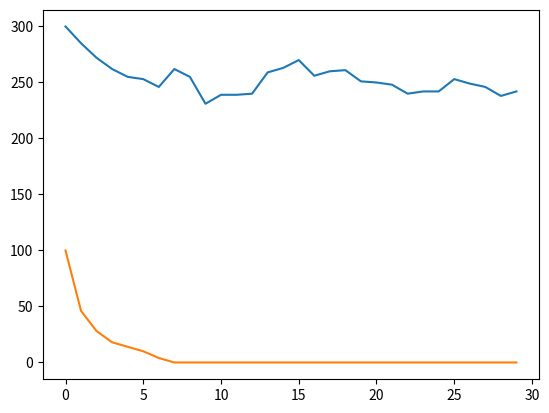

Write the Python code that produced this figure.
# ---
# jupyter:
#   jupytext:
#     formats: ipynb,py:percent
#     text_representation:
#       extension: .py
#       format_name: percent
#       format_version: '1.3'
#       jupytext_version: 1.16.3
#   kernelspec:
#     display_name: Python 3 (ipykernel)
#     language: python
#     name: python3
# ---

# %%
import random
import matplotlib.pyplot as plt




class Probability:
    """Descriptor for probability attributes."""

    def __set_name__(self, owner, name):
        self.private_name = '_' + name

    def __get__(self, obj, objtype=None):
        return getattr(obj, self.private_name)

    def __set__(self, obj, value):
        setattr(obj, self.private_name, min(1, max(0, value)))


class Creature:
    """A creature with a probability of death and reproduction.

    Attributes:
        p_death (float): Probability of dying.
        p_reproduce (float): Probability of reproducing.
        alive (bool): Whether the creature is alive.
    """

    sigma = 0.02  # Standard deviation random component for mutation
    p_death = Probability()
    p_reproduce = Probability()

    def __init__(self, p_death=0.2, p_reproduce=0.2):
        self.p_death = p_death
        self.p_reproduce = p_reproduce
        self.alive = True

    def kill(self):
        if random.random() <= self.p_death:
            self.alive = False

    def reproduce(self):
        if random.random() <= self.p_reproduce and self.alive:
            return type(self)()


class Predator(Creature):

    p_death_hungry = Probability()
    _p_death = Probability()

    def __init__(self, 
                 p_death=0.2,
                 p_reproduce=0.2, 
                 p_death_hungry=0.8):
        
        super().__init__(p_death, p_reproduce)
        self.p_death_hungry = p_death_hungry
        self.hungry = False

    def hunt(self, prey):
         if random.random() <= prey.p_hunt and prey.alive:
             self.hungry = False
             prey.alive = False

    @property
    def p_death(self):
        return self.p_death_hungry if self.hungry else self._p_death

    @p_death.setter
    def p_death(self, value):
        self._p_death = value
        


class Prey(Creature):

    p_hunt = Probability()

    def __init__(self, 
                 p_death=0.2,
                 p_reproduce=0.2, 
                 p_hunt=0.3):
        
        super().__init__(p_death, p_reproduce)
        self.p_hunt = p_hunt


class Population:
    """A population of creatures.

    Attributes:
        creator (subtype of Creature): A class used to create creatures
        specimens (set): A set of Creature instances.
        history (list): A list of population sizes.
    """

    def __init__(self, creator, n=100):
        """Initialize the population with n creatures."""
        self.creator = creator
        self.specimens = {self.creator() for _ in range(n)}
        self.history = []

    @property
    def specimens(self):
        return self._specimens

    @specimens.setter
    def specimens(self, value):
        self._specimens = value
        self.n = len(value)

    def natural_selection(self):
        """Model of natural selection process: kill and reproduce."""
        newborns = {specimen.reproduce() for specimen in self.specimens} - {None}
        {specimen.kill() for specimen in self.specimens}
  
        self.history.append(self.n)
        self.specimens = {specimen for specimen in self.specimens
                          if specimen.alive} | newborns

    def plot_history(self):
        plt.plot(self.history)

    def plot_histogram(self, parameter):
        plt.hist([getattr(specimen, parameter) for specimen in self.specimens])


def hunting(prey, predators):
    for predator in predators.specimens:
        predator.hungry = True
    
    n_pairs = min(predators.n, prey.n)
    pairs = zip(list(predators.specimens)[:n_pairs], list(prey.specimens)[:n_pairs])

    for predator, prey in pairs:
        predator.hunt(prey)

def simulation(prey, predators, n):
    for _ in range(n):
        hunting(prey, predators)
        prey.natural_selection()
        predators.natural_selection()

def plot_history(prey, predators):
    plt.plot(list(zip(prey.history, predators.history)))



# %%
N_PREY = 300
N_PREDATOR = 100

population_prey = Population(creator=Prey, n=N_PREY)
population_predators = Population(creator=Predator, n=N_PREDATOR)

# %%
simulation(population_prey, population_predators, n=30)

# %%
plot_history(population_prey, population_predators)


# %%
population_predators.history

# %%

# %%

# %%

# %%
